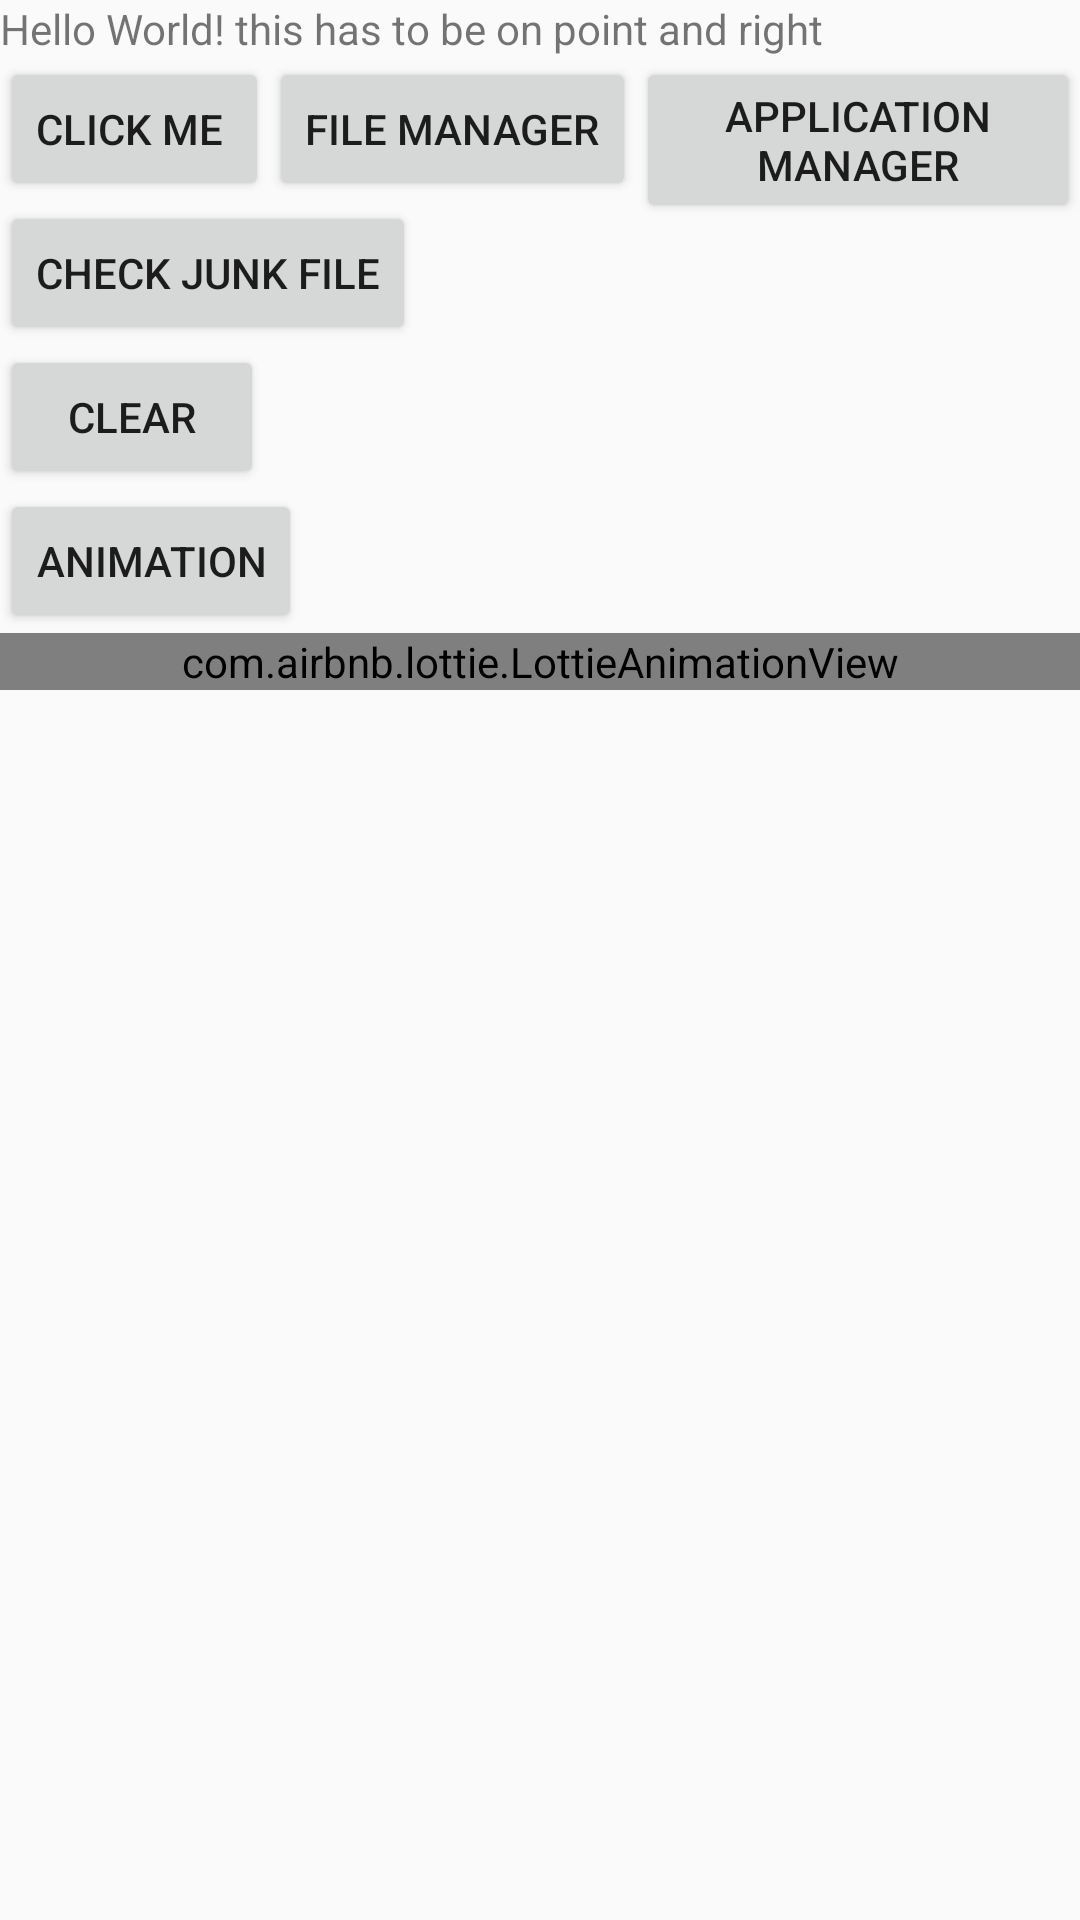

This screen was rendered from an Android layout file. Write that file and the resources it references.
<!-- AndroidManifest.xml: application theme AppTheme -->
<!-- res/layout/activity_main.xml -->
<?xml version="1.0" encoding="utf-8"?>
<ScrollView
    xmlns:android="http://schemas.android.com/apk/res/android"
    xmlns:app="http://schemas.android.com/apk/res-auto"
    xmlns:tools="http://schemas.android.com/tools"
    android:layout_width="match_parent"
    android:layout_height="match_parent"
    tools:context="com.softronix.cleaner.views.MainActivity">
    <RelativeLayout
        android:layout_width="match_parent"
        android:layout_height="match_parent">
    <TextView
        android:layout_width="wrap_content"
        android:layout_height="wrap_content"
        android:id="@+id/text"
        android:text="Hello World! this has to be on point and right"
        app:layout_constraintBottom_toBottomOf="parent"
        app:layout_constraintLeft_toLeftOf="parent"
        app:layout_constraintRight_toRightOf="parent"
        app:layout_constraintTop_toTopOf="parent" />
    <Button
        android:layout_width="wrap_content"
        android:layout_height="wrap_content"
        android:text="click me "
        android:layout_below="@+id/text"
        android:id="@+id/btn"/>
        <Button
            android:layout_width="wrap_content"
            android:layout_height="wrap_content"
            android:text="file manager"
            android:id="@+id/manager"
            android:layout_toEndOf="@+id/btn"
            android:layout_below="@+id/text"/>
        <Button
            android:layout_width="wrap_content"
            android:layout_height="wrap_content"
            android:text="Application manager"
            android:layout_below="@+id/text"
            android:layout_toEndOf="@+id/manager"
            android:id="@+id/appmanager"/>

    <Button
        android:layout_width="wrap_content"
        android:layout_height="wrap_content"
        android:id="@+id/checkjunkfile"
        android:text="check junk file"
        android:layout_below="@+id/btn" />
    <TextView
        android:layout_width="match_parent"
        android:layout_height="wrap_content"
        android:layout_toEndOf="@+id/checkjunkfile"
        android:layout_below="@id/btn"
        android:id="@+id/checkfiletext"/>
        <Button
            android:layout_width="wrap_content"
            android:layout_height="wrap_content"
            android:text="clear"
            android:id="@+id/clear"
            android:layout_below="@+id/checkjunkfile"/>
        <Button
            android:layout_width="wrap_content"
            android:layout_height="wrap_content"
            android:text="animation"
            android:layout_below="@+id/clear"
            android:id="@+id/animibtn"/>

        <com.airbnb.lottie.LottieAnimationView
            android:layout_width="match_parent"
            android:layout_height="wrap_content"
            app:lottie_fileName="done.json"
            android:id="@+id/animation"
            android:layout_below="@+id/animibtn"/>
    </RelativeLayout>
</ScrollView>
<!-- resources referenced by this layout -->
<resources>
  <style name="AppTheme" parent="Theme.AppCompat.Light.DarkActionBar">
          
          <item name="colorPrimary">@color/colorPrimary</item>
          <item name="colorPrimaryDark">@color/colorPrimaryDark</item>
          <item name="colorAccent">@color/colorAccent</item>
      </style>
  <color name="colorPrimary">#0a2b98</color>
  <color name="colorPrimaryDark">#0a2b98</color>
  <color name="colorAccent">#ffc906</color>
</resources>
